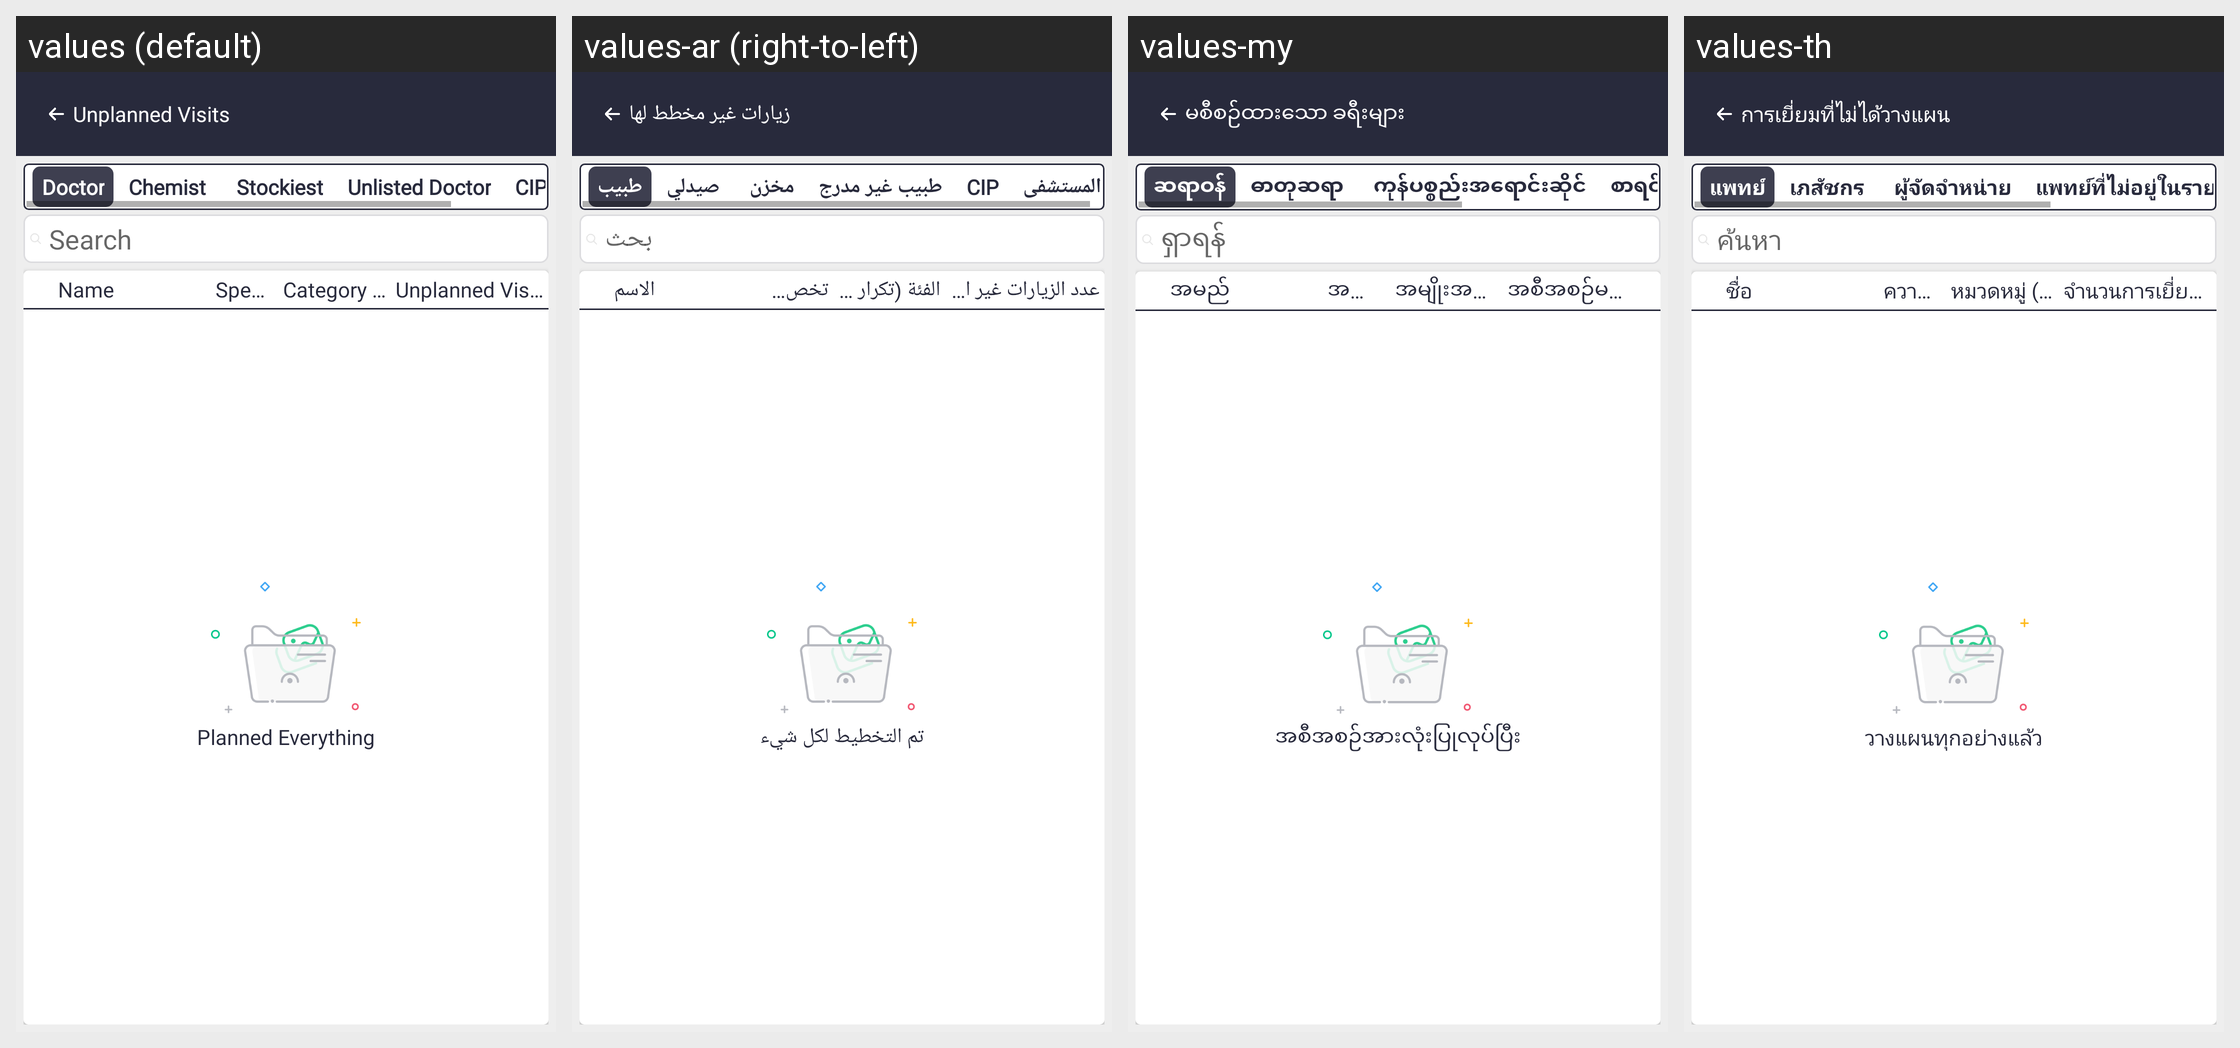

The Android screen above is rendered under several locales of the same app. Produce the string resources it draws, with the default and per-locale values.
Android screen res/layout/activity_unplanned_visit.xml rendered under 4 locales, left to right: values (default), values-ar (right-to-left), values-my, values-th. Device: Nexus 5 (rendered at 1080×1920; each locale shown at half size, 540×960, under a caption strip naming it); theme Theme.SANCLM.
Other locales in the repository, not shown: values-es, values-fr, values-pt, values-ru, values-vi, values-zh.
Strings drawn on this screen, with the default value and each locale's value (text and hints the layout hard-codes, and strings that could not be matched under every locale, appear in the picture but are not listed):

unplanned_visits
  values: Unplanned Visits
  values-ar: زيارات غير مخطط لها
  values-my: မစီစဉ်ထားသော ခရီးများ
  values-th: การเยี่ยมที่ไม่ได้วางแผน

txt_doctor
  values: Doctor
  values-ar: طبيب
  values-my: ဆရာဝန်
  values-th: แพทย์

txt_chemist
  values: Chemist
  values-ar: صيدلي
  values-my: ဓာတုဆရာ
  values-th: เภสัชกร

txt_stockist
  values: Stockiest
  values-ar: مخزن
  values-my: ကုန်ပစ္စည်းအရောင်းဆိုင်
  values-th: ผู้จัดจำหน่าย

txt_undr
  values: Unlisted Doctor
  values-ar: طبيب غير مدرج
  values-my: စာရင်းမရှိသော ဆရာဝန်
  values-th: แพทย์ที่ไม่อยู่ในรายการ

search
  values: Search
  values-ar: بحث
  values-my: ရှာရန်
  values-th: ค้นหา

name
  values: Name
  values-ar: الاسم
  values-my: အမည်
  values-th: ชื่อ

speciality
  values: Speciality
  values-ar: تخصص
  values-my: အထူးပြု
  values-th: ความเชี่ยวชาญ

category_visit_freq_label
  values: Category (Visit.Freq)
  values-ar: الفئة (تكرار الزيارة)
  values-my: အမျိုးအစား (လည်ပတ်မှုအကြိမ်)
  values-th: หมวดหมู่ (ความถี่เยี่ยม)

unplanned_visit_count
  values: Unplanned Visit Count
  values-ar: عدد الزيارات غير المخططة
  values-my: အစီအစဉ်မထားသည့် အလည်အပတ် အရေအတွက်
  values-th: จำนวนการเยี่ยมชมที่ไม่ได้วางแผน

planned_everything
  values: Planned Everything
  values-ar: تم التخطيط لكل شيء
  values-my: အစီအစဉ်အားလုံးပြုလုပ်ပြီး
  values-th: วางแผนทุกอย่างแล้ว
